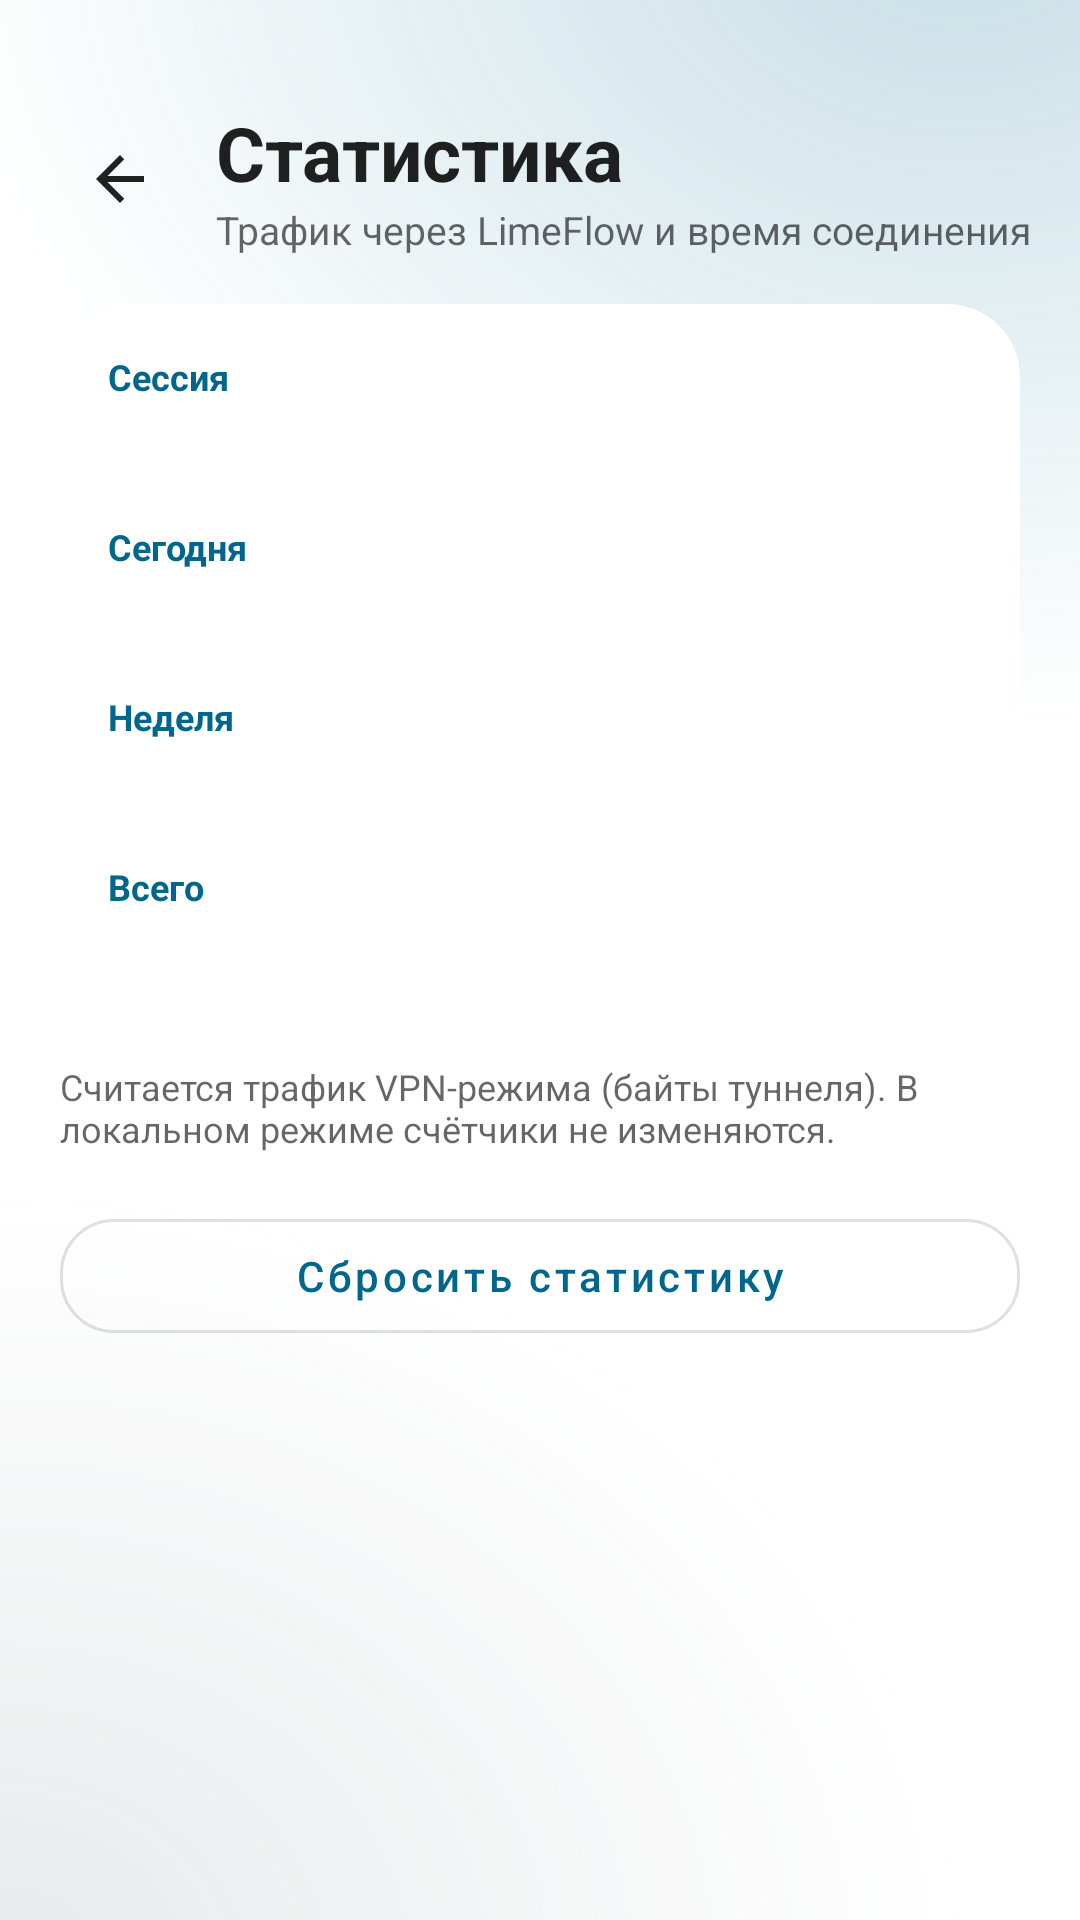

Android layout source for this screen:
<!-- AndroidManifest.xml: application theme Theme.LimeFlow -->
<!-- res/layout/activity_traffic_stats.xml -->
<?xml version="1.0" encoding="utf-8"?>
<LinearLayout xmlns:android="http://schemas.android.com/apk/res/android"
    xmlns:app="http://schemas.android.com/apk/res-auto"
    android:layout_width="match_parent"
    android:layout_height="match_parent"
    android:background="@drawable/bg_limeflow"
    android:orientation="vertical">

    <LinearLayout
        android:layout_width="match_parent"
        android:layout_height="wrap_content"
        android:layout_marginTop="34dp"
        android:gravity="center_vertical"
        android:orientation="horizontal"
        android:paddingHorizontal="16dp"
        android:paddingBottom="8dp">

        <com.google.android.material.button.MaterialButton
            android:id="@+id/stats_back"
            style="@style/Widget.MaterialComponents.Button.TextButton"
            android:layout_width="48dp"
            android:layout_height="48dp"
            android:minWidth="0dp"
            android:contentDescription="@string/back"
            app:icon="@drawable/ic_arrow_back_lime"
            app:iconGravity="textStart"
            app:iconPadding="0dp"
            app:iconSize="24dp"
            app:iconTint="?android:attr/textColorPrimary"
            app:backgroundTint="@android:color/transparent" />

        <LinearLayout
            android:layout_width="0dp"
            android:layout_height="wrap_content"
            android:layout_marginStart="8dp"
            android:layout_weight="1"
            android:orientation="vertical">

            <com.google.android.material.textview.MaterialTextView
                android:layout_width="wrap_content"
                android:layout_height="wrap_content"
                android:text="@string/traffic_stats_title"
                android:textColor="?android:attr/textColorPrimary"
                android:textSize="25sp"
                android:textStyle="bold" />

            <com.google.android.material.textview.MaterialTextView
                android:layout_width="wrap_content"
                android:layout_height="wrap_content"
                android:text="@string/traffic_stats_subtitle"
                android:textColor="?android:attr/textColorSecondary"
                android:textSize="13sp" />
        </LinearLayout>
    </LinearLayout>

    <ScrollView
        android:layout_width="match_parent"
        android:layout_height="0dp"
        android:layout_weight="1"
        android:clipToPadding="false">

        <LinearLayout
            android:layout_width="match_parent"
            android:layout_height="wrap_content"
            android:orientation="vertical"
            android:paddingHorizontal="20dp"
            android:paddingBottom="32dp">

            <com.google.android.material.card.MaterialCardView
                android:layout_width="match_parent"
                android:layout_height="wrap_content"
                android:layout_marginTop="8dp"
                app:cardBackgroundColor="?attr/colorSurface"
                app:cardCornerRadius="24dp"
                app:cardElevation="0dp"
                app:strokeColor="?attr/colorControlHighlight"
                app:strokeWidth="0dp">

                <LinearLayout
                    android:layout_width="match_parent"
                    android:layout_height="wrap_content"
                    android:orientation="vertical"
                    android:padding="16dp">

                    <TextView
                        android:layout_width="wrap_content"
                        android:layout_height="wrap_content"
                        android:text="@string/traffic_period_session"
                        android:textColor="?attr/colorPrimary"
                        android:textSize="12sp"
                        android:textStyle="bold" />

                    <TextView
                        android:id="@+id/stats_session"
                        android:layout_width="match_parent"
                        android:layout_height="wrap_content"
                        android:layout_marginTop="4dp"
                        android:textColor="?android:attr/textColorPrimary"
                        android:textSize="15sp" />

                    <TextView
                        android:layout_width="wrap_content"
                        android:layout_height="wrap_content"
                        android:layout_marginTop="16dp"
                        android:text="@string/traffic_period_today"
                        android:textColor="?attr/colorPrimary"
                        android:textSize="12sp"
                        android:textStyle="bold" />

                    <TextView
                        android:id="@+id/stats_today"
                        android:layout_width="match_parent"
                        android:layout_height="wrap_content"
                        android:layout_marginTop="4dp"
                        android:textColor="?android:attr/textColorPrimary"
                        android:textSize="15sp" />

                    <TextView
                        android:layout_width="wrap_content"
                        android:layout_height="wrap_content"
                        android:layout_marginTop="16dp"
                        android:text="@string/traffic_period_week"
                        android:textColor="?attr/colorPrimary"
                        android:textSize="12sp"
                        android:textStyle="bold" />

                    <TextView
                        android:id="@+id/stats_week"
                        android:layout_width="match_parent"
                        android:layout_height="wrap_content"
                        android:layout_marginTop="4dp"
                        android:textColor="?android:attr/textColorPrimary"
                        android:textSize="15sp" />

                    <TextView
                        android:layout_width="wrap_content"
                        android:layout_height="wrap_content"
                        android:layout_marginTop="16dp"
                        android:text="@string/traffic_period_total"
                        android:textColor="?attr/colorPrimary"
                        android:textSize="12sp"
                        android:textStyle="bold" />

                    <TextView
                        android:id="@+id/stats_total"
                        android:layout_width="match_parent"
                        android:layout_height="wrap_content"
                        android:layout_marginTop="4dp"
                        android:textColor="?android:attr/textColorPrimary"
                        android:textSize="15sp" />
                </LinearLayout>
            </com.google.android.material.card.MaterialCardView>

            <TextView
                android:layout_width="match_parent"
                android:layout_height="wrap_content"
                android:layout_marginTop="10dp"
                android:text="@string/traffic_stats_note"
                android:textColor="?android:attr/textColorSecondary"
                android:textSize="12sp" />

            <com.google.android.material.button.MaterialButton
                android:id="@+id/stats_reset"
                style="@style/Widget.MaterialComponents.Button.OutlinedButton"
                android:layout_width="match_parent"
                android:layout_height="50dp"
                android:layout_marginTop="16dp"
                android:text="@string/traffic_stats_reset"
                android:textAllCaps="false"
                app:cornerRadius="18dp" />
        </LinearLayout>
    </ScrollView>
</LinearLayout>
<!-- resources referenced by this layout -->
<resources>
  <!-- drawable bg_limeflow (drawable) -->
  <?xml version="1.0" encoding="utf-8"?>
  <vector xmlns:android="http://schemas.android.com/apk/res/android"
      android:width="360dp"
      android:height="800dp"
      android:viewportWidth="360"
      android:viewportHeight="800">
      <path android:fillColor="?android:attr/colorBackground" android:pathData="M0,0h360v800H0z" />
      <path android:fillAlpha="0.06" android:fillColor="?attr/colorPrimary"
          android:pathData="M320,-40m-260,0a260,260 0,1 1,520 0a260,260 0,1 1,-520 0" />
  </vector>
  <!-- drawable ic_arrow_back_lime (drawable) -->
  <?xml version="1.0" encoding="utf-8"?>
  <vector xmlns:android="http://schemas.android.com/apk/res/android"
      android:width="24dp"
      android:height="24dp"
      android:viewportWidth="24"
      android:viewportHeight="24">
      <path
          android:fillColor="@android:color/white"
          android:pathData="M20,11H7.83l5.59,-5.59L12,4l-8,8 8,8 1.42,-1.41L7.83,13H20z" />
  </vector>
  <string name="back">Назад</string>
  <string name="traffic_period_session">Сессия</string>
  <string name="traffic_period_today">Сегодня</string>
  <string name="traffic_period_total">Всего</string>
  <string name="traffic_period_week">Неделя</string>
  <string name="traffic_stats_note">Считается трафик VPN-режима (байты туннеля). В локальном режиме счётчики не изменяются.</string>
  <string name="traffic_stats_reset">Сбросить статистику</string>
  <string name="traffic_stats_subtitle">Трафик через LimeFlow и время соединения</string>
  <string name="traffic_stats_title">Статистика</string>
  <style name="Theme.LimeFlow" parent="Theme.MaterialComponents.DayNight.NoActionBar">
          
          <item name="colorPrimary">@color/lime_primary</item>
          <item name="colorPrimaryVariant">@color/lime_primary_variant</item>
          <item name="colorOnPrimary">@color/white</item>
          
          <item name="colorSecondary">@color/lime_secondary</item>
          <item name="colorSecondaryVariant">@color/lime_primary_variant</item>
          <item name="colorOnSecondary">@color/white</item>
          
          <item name="android:statusBarColor">@android:color/transparent</item>
          <item name="android:navigationBarColor">?android:attr/colorBackground</item>
          <item name="android:windowLightStatusBar">true</item>
          
      </style>
  <color name="lime_primary">#1769E0</color>
  <color name="lime_primary_variant">#0D47A1</color>
  <color name="white">#FFFFFFFF</color>
  <color name="lime_secondary">#4094F7</color>
</resources>
